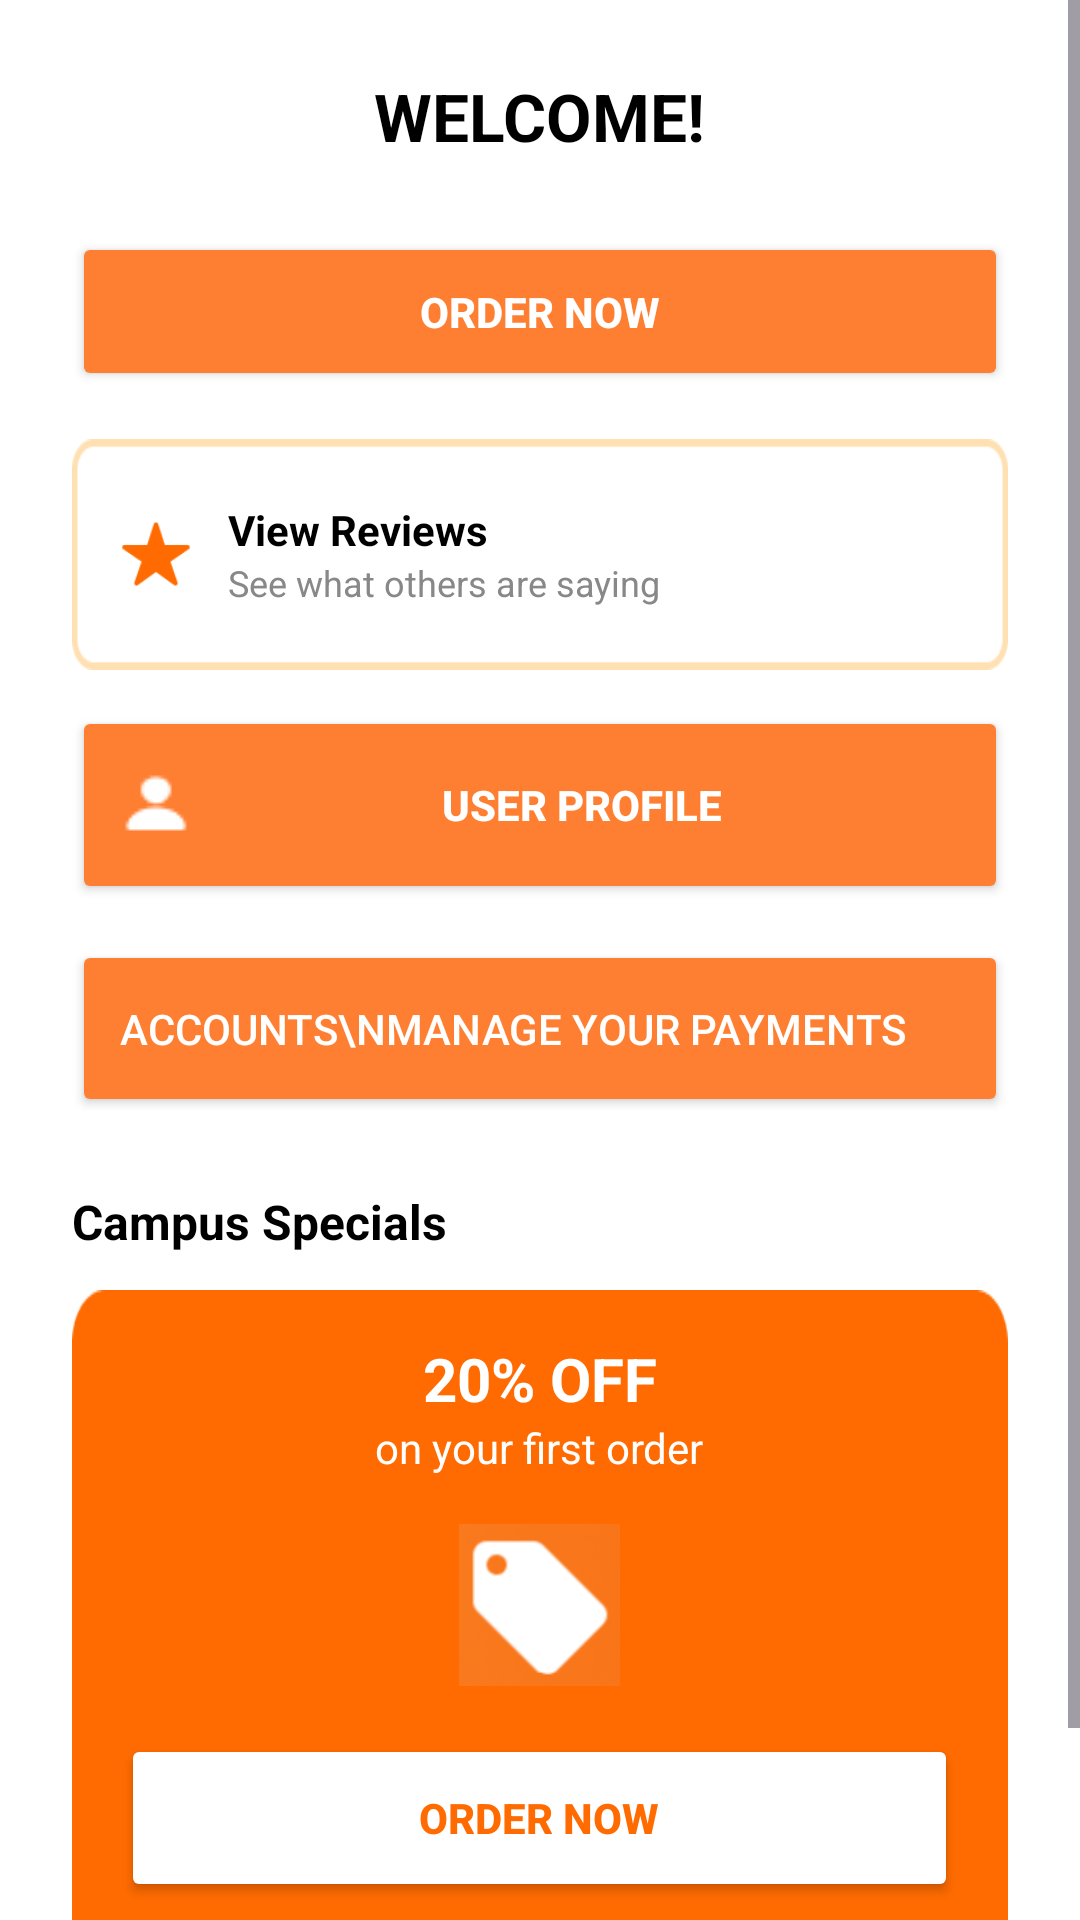

Reconstruct the res/layout file that produces this screen, plus the resources it refers to.
<!-- AndroidManifest.xml: application theme Theme.CampusBites -->
<!-- res/layout/activity_welcome1.xml -->
<?xml version="1.0" encoding="utf-8"?>
<androidx.constraintlayout.widget.ConstraintLayout xmlns:android="http://schemas.android.com/apk/res/android"
    xmlns:app="http://schemas.android.com/apk/res-auto"
    xmlns:tools="http://schemas.android.com/tools"
    android:id="@+id/main"
    android:layout_width="match_parent"
    android:layout_height="match_parent"
    tools:context=".welcome1">

    <ScrollView
        android:id="@+id/scrollView"
        android:layout_width="0dp"
        android:layout_height="0dp"
        android:background="#FFFFFF"
        app:layout_constraintTop_toTopOf="parent"
        app:layout_constraintBottom_toBottomOf="parent"
        app:layout_constraintStart_toStartOf="parent"
        app:layout_constraintEnd_toEndOf="parent">

        <LinearLayout
            android:layout_width="match_parent"
            android:layout_height="wrap_content"
            android:orientation="vertical"
            android:padding="24dp"
            android:gravity="center_horizontal">

            
            <TextView
                android:layout_width="wrap_content"
                android:layout_height="wrap_content"
                android:text="WELCOME!"
                android:textSize="22sp"
                android:textStyle="bold"
                android:textColor="#000000"
                android:layout_marginBottom="24dp" />

            
            <Button
                android:id="@+id/order"
                android:layout_width="match_parent"
                android:layout_height="53dp"
                android:layout_marginBottom="16dp"
                android:backgroundTint="#FF7F32"
                android:text="Order Now"
                android:textColor="#FFFFFF"
                android:textStyle="bold" />

            
            <LinearLayout
                android:id="@+id/viewreviews"
                android:layout_width="match_parent"
                android:layout_height="77dp"
                android:layout_marginBottom="12dp"
                android:background="@drawable/border"
                android:gravity="center_vertical"
                android:orientation="horizontal"
                android:padding="16dp">

                <ImageView
                    android:layout_width="24dp"
                    android:layout_height="24dp"
                    android:layout_marginEnd="12dp"
                    android:src="@drawable/star" />

                <LinearLayout
                    android:layout_width="wrap_content"
                    android:layout_height="wrap_content"
                    android:orientation="vertical">

                    <TextView
                        android:layout_width="wrap_content"
                        android:layout_height="wrap_content"
                        android:text="View Reviews"
                        android:textColor="#000000"
                        android:textSize="14sp"
                        android:textStyle="bold" />

                    <TextView
                        android:layout_width="wrap_content"
                        android:layout_height="wrap_content"
                        android:text="See what others are saying"
                        android:textColor="#888888"
                        android:textSize="12sp" />
                </LinearLayout>
            </LinearLayout>

            
            <Button
                android:id="@+id/profilebtn"
                android:layout_width="match_parent"
                android:layout_height="66dp"
                android:layout_marginBottom="12dp"
                android:backgroundTint="#FF7F32"
                android:drawableLeft="@drawable/use"
                android:paddingStart="16dp"
                android:text="User Profile"
                android:textColor="#FFFFFF"
                android:textStyle="bold" />

            
            <Button
                android:id="@+id/MYACCOUNT"
                android:layout_width="match_parent"
                android:layout_height="59dp"
                android:layout_marginBottom="24dp"
                android:backgroundTint="#FF7F32"
                android:gravity="start|center_vertical"
                android:paddingStart="16dp"
                android:text="Accounts\nManage your payments"
                android:textAlignment="viewStart"
                android:textColor="#FFFFFF" />

            
            <TextView
                android:layout_width="match_parent"
                android:layout_height="wrap_content"
                android:text="Campus Specials"
                android:textSize="16sp"
                android:textStyle="bold"
                android:textColor="#000000"
                android:layout_marginBottom="12dp" />

            
            <LinearLayout
                android:layout_width="match_parent"
                android:layout_height="233dp"
                android:layout_marginBottom="24dp"
                android:background="@drawable/orangecard"
                android:gravity="center_horizontal"
                android:orientation="vertical"
                android:padding="16dp">

                <TextView
                    android:layout_width="wrap_content"
                    android:layout_height="wrap_content"
                    android:text="20% OFF"
                    android:textColor="#FFFFFF"
                    android:textSize="20sp"
                    android:textStyle="bold" />

                <TextView
                    android:layout_width="wrap_content"
                    android:layout_height="wrap_content"
                    android:layout_marginBottom="16dp"
                    android:text="on your first order"
                    android:textColor="#FFFFFF"
                    android:textSize="14sp" />

                <ImageView
                    android:layout_width="55dp"
                    android:layout_height="54dp"
                    android:layout_marginBottom="16dp"
                    android:src="@drawable/tag" />

                <Button
                    android:layout_width="279dp"
                    android:layout_height="56dp"
                    android:backgroundTint="#FFFF"
                    android:text="Order Now"
                    android:textColor="#FF6B00"
                    android:textStyle="bold" />
            </LinearLayout>
        </LinearLayout>
    </ScrollView>
</androidx.constraintlayout.widget.ConstraintLayout>
<!-- resources referenced by this layout -->
<resources>
  <!-- drawable border: png bitmap (drawable, 1507 bytes) -->
  <!-- drawable orangecard: png bitmap (drawable, 2311 bytes) -->
  <!-- drawable star: png bitmap (drawable, 983 bytes) -->
  <!-- drawable tag: png bitmap (drawable, 5372 bytes) -->
  <!-- drawable use: png bitmap (drawable, 324 bytes) -->
  <style name="Theme.CampusBites" parent="Base.Theme.CampusBites" />
  <style name="Base.Theme.CampusBites" parent="Theme.Material3.DayNight.NoActionBar">
          
          
      </style>
</resources>
